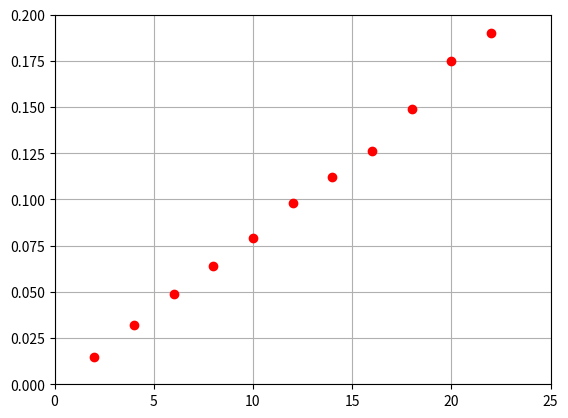

The matplotlib source for this figure:
import numpy as np
import matplotlib.pyplot as plt

Fdata = np.array([2.0, 4.0, 6.0, 8.0, 10.0, 12.0, 14.0, 16.0, 18.0, 20.0, 22.0])
Ldata = np.array([15.0, 32.0, 49.0, 64.0, 79.0, 98.0, 112.0, 126.0, 149.0, 175.0, 190.0])
Ldata = Ldata/1000

plt.figure()
plt.axis([0, 25, 0, 0.2])
plt.plot(Fdata, Ldata, "ro")
plt.grid()
plt.show()